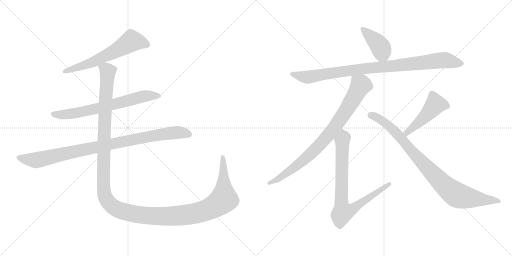
t = 0.00 s
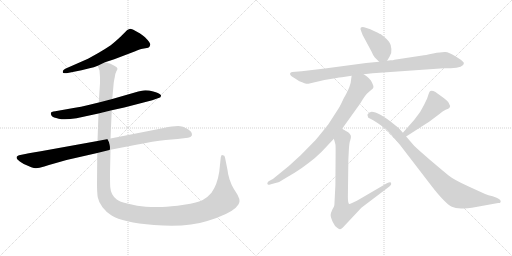
t = 1.91 s
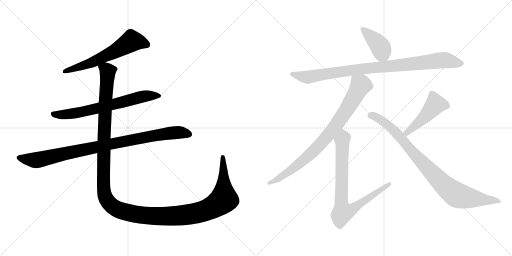
t = 3.83 s
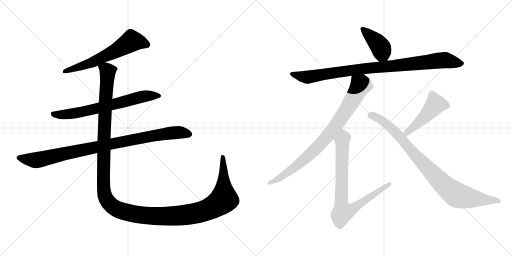
t = 5.74 s
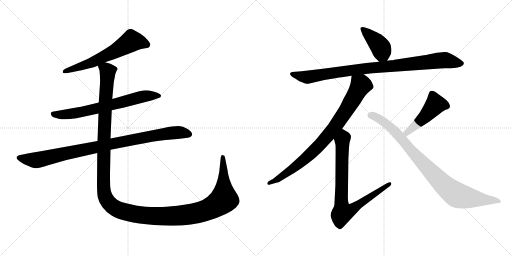
t = 7.65 s
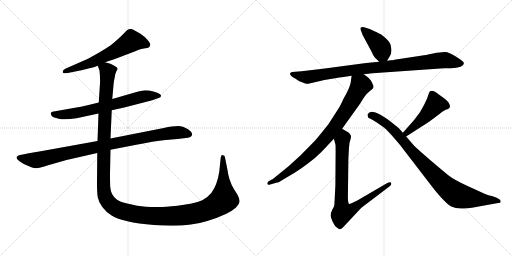
t = 9.57 s

The animated SVG that drew these frames (rendered in a browser with its animation timeline set to each time). Animation: 10 CSS @keyframes rules; one cycle of 9.56 s.

<svg version="1.1" viewBox="0 0 2048 1024" xmlns="http://www.w3.org/2000/svg">
  <g stroke="lightgray" stroke-dasharray="1,1" stroke-width="1" transform="scale(4, 4)">
    <line x1="0" y1="0" x2="256" y2="256"></line>
    <line x1="256" y1="0" x2="0" y2="256"></line>
    <line x1="128" y1="0" x2="128" y2="256"></line>
    <line x1="0" y1="128" x2="256" y2="128"></line>
    <line x1="256" y1="0" x2="512" y2="256"></line>
    <line x1="512" y1="0" x2="256" y2="256"></line>
    <line x1="384" y1="0" x2="384" y2="256"></line>
    <line x1="256" y1="128" x2="512" y2="128"></line>
  </g>
<g transform="scale(1, -1) translate(0, -850)">
   <style type="text/css">
    @keyframes keyframes0 {
      from {
       stroke: black;
       stroke-dashoffset: 613;
       stroke-width: 128;
       }
       67% {
       animation-timing-function: step-end;
       stroke: black;
       stroke-dashoffset: 0;
       stroke-width: 128;
       }
       to {
       stroke: black;
       stroke-width: 1024;
       }
       }
       #make-me-a-hanzi-animation-0 {
         animation: keyframes0 0.748861s both;
         animation-delay: 0.000000s;
         animation-timing-function: linear;
       }
    @keyframes keyframes1 {
      from {
       stroke: black;
       stroke-dashoffset: 687;
       stroke-width: 128;
       }
       69% {
       animation-timing-function: step-end;
       stroke: black;
       stroke-dashoffset: 0;
       stroke-width: 128;
       }
       to {
       stroke: black;
       stroke-width: 1024;
       }
       }
       #make-me-a-hanzi-animation-1 {
         animation: keyframes1 0.809082s both;
         animation-delay: 0.748861s;
         animation-timing-function: linear;
       }
    @keyframes keyframes2 {
      from {
       stroke: black;
       stroke-dashoffset: 950;
       stroke-width: 128;
       }
       76% {
       animation-timing-function: step-end;
       stroke: black;
       stroke-dashoffset: 0;
       stroke-width: 128;
       }
       to {
       stroke: black;
       stroke-width: 1024;
       }
       }
       #make-me-a-hanzi-animation-2 {
         animation: keyframes2 1.023112s both;
         animation-delay: 1.557943s;
         animation-timing-function: linear;
       }
    @keyframes keyframes3 {
      from {
       stroke: black;
       stroke-dashoffset: 1482;
       stroke-width: 128;
       }
       83% {
       animation-timing-function: step-end;
       stroke: black;
       stroke-dashoffset: 0;
       stroke-width: 128;
       }
       to {
       stroke: black;
       stroke-width: 1024;
       }
       }
       #make-me-a-hanzi-animation-3 {
         animation: keyframes3 1.456055s both;
         animation-delay: 2.581055s;
         animation-timing-function: linear;
       }
    @keyframes keyframes4 {
      from {
       stroke: black;
       stroke-dashoffset: 406;
       stroke-width: 128;
       }
       57% {
       animation-timing-function: step-end;
       stroke: black;
       stroke-dashoffset: 0;
       stroke-width: 128;
       }
       to {
       stroke: black;
       stroke-width: 1024;
       }
       }
       #make-me-a-hanzi-animation-4 {
         animation: keyframes4 0.580404s both;
         animation-delay: 4.037110s;
         animation-timing-function: linear;
       }
    @keyframes keyframes5 {
      from {
       stroke: black;
       stroke-dashoffset: 942;
       stroke-width: 128;
       }
       75% {
       animation-timing-function: step-end;
       stroke: black;
       stroke-dashoffset: 0;
       stroke-width: 128;
       }
       to {
       stroke: black;
       stroke-width: 1024;
       }
       }
       #make-me-a-hanzi-animation-5 {
         animation: keyframes5 1.016602s both;
         animation-delay: 4.617514s;
         animation-timing-function: linear;
       }
    @keyframes keyframes6 {
      from {
       stroke: black;
       stroke-dashoffset: 845;
       stroke-width: 128;
       }
       73% {
       animation-timing-function: step-end;
       stroke: black;
       stroke-dashoffset: 0;
       stroke-width: 128;
       }
       to {
       stroke: black;
       stroke-width: 1024;
       }
       }
       #make-me-a-hanzi-animation-6 {
         animation: keyframes6 0.937663s both;
         animation-delay: 5.634116s;
         animation-timing-function: linear;
       }
    @keyframes keyframes7 {
      from {
       stroke: black;
       stroke-dashoffset: 806;
       stroke-width: 128;
       }
       72% {
       animation-timing-function: step-end;
       stroke: black;
       stroke-dashoffset: 0;
       stroke-width: 128;
       }
       to {
       stroke: black;
       stroke-width: 1024;
       }
       }
       #make-me-a-hanzi-animation-7 {
         animation: keyframes7 0.905924s both;
         animation-delay: 6.571779s;
         animation-timing-function: linear;
       }
    @keyframes keyframes8 {
      from {
       stroke: black;
       stroke-dashoffset: 468;
       stroke-width: 128;
       }
       60% {
       animation-timing-function: step-end;
       stroke: black;
       stroke-dashoffset: 0;
       stroke-width: 128;
       }
       to {
       stroke: black;
       stroke-width: 1024;
       }
       }
       #make-me-a-hanzi-animation-8 {
         animation: keyframes8 0.630859s both;
         animation-delay: 7.477703s;
         animation-timing-function: linear;
       }
    @keyframes keyframes9 {
      from {
       stroke: black;
       stroke-dashoffset: 901;
       stroke-width: 128;
       }
       75% {
       animation-timing-function: step-end;
       stroke: black;
       stroke-dashoffset: 0;
       stroke-width: 128;
       }
       to {
       stroke: black;
       stroke-width: 1024;
       }
       }
       #make-me-a-hanzi-animation-9 {
         animation: keyframes9 0.983236s both;
         animation-delay: 8.108562s;
         animation-timing-function: linear;
       }
</style>
<path d="M 420.0 601.5 L 457.0 613.5 L 541.0 645.5 Q 561.0 654.5 570.0 655.5 L 593.0 659.5 Q 600.0 663.5 601.0 671.5 Q 603.0 678.5 580.0 701.5 Q 561.0 716.5 555.0 719.5 L 546.0 724.5 Q 527.0 736.5 518.0 734.5 Q 509.0 731.5 508.0 729.5 L 482.0 703.5 Q 462.0 684.5 443.0 669.5 Q 416.0 651.5 395.0 639.5 L 352.0 615.5 L 261.0 575.5 Q 250.0 569.5 251.0 562.5 Q 250.0 555.5 266.0 557.5 L 326.0 569.5 L 358.0 577.5 Q 376.0 581.5 391.0 587.5 L 420.0 601.5 Z" fill="lightgray"></path> 
<path d="M 447.0 409.5 L 497.0 420.5 L 609.0 449.5 L 637.0 459.5 Q 643.0 460.5 644.0 467.5 Q 645.0 469.5 640.0 473.5 Q 636.0 477.5 613.0 484.5 Q 590.0 490.5 573.0 488.5 L 553.0 484.5 L 449.0 454.5 L 395.0 440.5 L 354.0 430.5 Q 324.0 422.5 294.0 418.5 L 221.0 405.5 Q 195.0 404.5 207.0 386.5 Q 212.0 380.5 235.0 375.5 Q 258.0 369.5 306.0 377.5 L 394.0 396.5 L 447.0 409.5 Z" fill="lightgray"></path> 
<path d="M 655.0 338.5 L 442.0 296.5 L 390.0 286.5 L 163.0 245.5 Q 108.0 236.5 106.0 235.5 L 76.0 229.5 Q 69.0 227.5 67.0 223.5 Q 65.0 218.5 69.0 213.5 Q 74.0 207.5 95.0 194.5 Q 133.0 176.5 144.0 177.5 Q 156.0 177.5 177.0 184.5 Q 198.0 191.5 210.0 194.5 L 266.0 210.5 L 389.0 238.5 L 442.0 251.5 L 545.0 271.5 Q 614.0 285.5 663.0 290.5 Q 713.0 294.5 752.0 299.5 Q 764.0 300.5 768.0 309.5 Q 770.0 317.5 762.0 325.5 Q 743.0 342.5 721.0 345.5 Q 700.0 347.5 655.0 338.5 Z" fill="lightgray"></path> 
<path d="M 442.0 296.5 L 447.0 409.5 L 449.0 454.5 L 455.0 520.5 Q 456.0 528.5 459.0 541.5 Q 460.0 554.5 465.0 564.5 Q 471.0 574.5 470.0 575.5 Q 469.0 581.5 459.0 586.5 L 442.0 595.5 L 420.0 601.5 C 392.0 611.5 385.0 614.5 391.0 587.5 L 398.0 568.5 Q 401.0 542.5 400.0 517.5 L 395.0 440.5 L 394.0 396.5 L 390.0 286.5 L 389.0 238.5 L 388.0 115.5 Q 388.0 81.5 391.0 61.5 Q 395.0 40.5 410.0 21.5 Q 423.0 3.5 448.0 -12.5 Q 488.0 -38.5 616.0 -49.5 Q 745.0 -60.5 829.0 -33.5 Q 914.0 -7.5 943.0 19.5 Q 958.0 35.5 958.0 45.5 Q 959.0 54.5 950.0 71.5 L 935.0 95.5 Q 926.0 109.5 918.0 133.5 Q 911.0 157.5 910.0 170.5 L 900.0 220.5 Q 899.0 229.5 891.0 229.5 Q 888.0 231.5 886.0 229.5 L 883.0 220.5 L 877.0 163.5 Q 869.0 111.5 846.0 79.5 Q 831.0 61.5 811.0 50.5 Q 792.0 39.5 736.0 31.5 Q 681.0 23.5 649.0 22.5 Q 617.0 20.5 583.0 23.5 Q 550.0 26.5 513.0 35.5 Q 477.0 43.5 467.0 52.5 Q 443.0 70.5 441.0 102.5 Q 440.0 117.5 440.0 156.5 L 442.0 251.5 L 442.0 296.5 Z" fill="lightgray"></path> 
<path d="M 1548.5 607.0 L 1558.5 624.0 Q 1567.5 636.0 1565.5 654.0 Q 1564.5 671.0 1558.5 679.0 Q 1553.5 690.0 1523.5 713.0 Q 1522.5 713.0 1502.5 723.0 Q 1482.5 733.0 1481.5 733.0 L 1456.5 741.0 Q 1447.5 743.0 1443.5 740.0 Q 1439.5 736.0 1444.5 726.0 L 1450.5 710.0 L 1486.5 643.0 Q 1493.5 626.0 1498.5 621.0 L 1516.5 603.0 C 1535.5 584.0 1535.5 584.0 1548.5 607.0 Z" fill="lightgray"></path> 
<path d="M 1490.5 557.0 L 1775.5 577.0 L 1802.5 577.0 Q 1855.5 579.0 1855.5 597.0 Q 1856.5 602.0 1835.5 616.0 L 1821.5 625.0 Q 1795.5 641.0 1781.5 642.0 Q 1767.5 643.0 1732.5 636.0 Q 1698.5 629.0 1689.5 628.0 L 1577.5 611.0 Q 1573.5 609.0 1561.5 609.0 L 1548.5 607.0 L 1516.5 603.0 L 1464.5 598.0 L 1299.5 576.0 L 1206.5 565.0 L 1168.5 562.0 Q 1162.5 561.0 1160.5 557.0 Q 1157.5 548.0 1180.5 536.0 L 1197.5 525.0 Q 1225.5 513.0 1233.5 515.0 L 1297.5 530.0 L 1346.5 538.0 Q 1355.5 540.0 1367.5 541.0 L 1406.5 547.0 L 1454.5 553.0 L 1490.5 557.0 Z" fill="lightgray"></path> 
<path d="M 1406.5 547.0 L 1402.5 518.0 Q 1395.5 491.0 1374.5 456.0 Q 1359.5 423.0 1353.5 415.0 L 1313.5 353.0 Q 1279.5 310.0 1261.5 289.0 L 1202.5 229.0 L 1155.5 186.0 L 1091.5 134.0 L 1074.5 125.0 Q 1067.5 119.0 1069.5 114.0 Q 1071.5 109.0 1080.5 112.0 L 1105.5 119.0 Q 1113.5 119.0 1134.5 133.0 L 1178.5 159.0 Q 1204.5 175.0 1235.5 199.0 Q 1261.5 218.0 1286.5 243.0 L 1335.5 295.0 L 1368.5 335.0 L 1441.5 437.0 Q 1458.5 466.0 1467.5 475.0 Q 1476.5 484.0 1484.5 490.0 Q 1492.5 496.0 1493.5 500.0 Q 1495.5 504.0 1490.5 514.0 Q 1486.5 524.0 1483.5 528.0 L 1474.5 538.0 Q 1469.5 544.0 1454.5 553.0 C 1429.5 570.0 1410.5 577.0 1406.5 547.0 Z" fill="lightgray"></path> 
<path d="M 1335.5 295.0 L 1341.5 273.0 Q 1342.5 272.0 1342.5 245.0 L 1341.5 108.0 L 1337.5 30.0 Q 1337.5 26.0 1329.5 12.0 Q 1322.5 -3.0 1322.5 -10.0 Q 1322.5 -18.0 1330.5 -37.0 Q 1339.5 -56.0 1348.5 -61.0 Q 1357.5 -67.0 1360.5 -67.0 Q 1364.5 -67.0 1371.5 -60.0 L 1445.5 19.0 L 1557.5 104.0 Q 1567.5 111.0 1564.5 119.0 Q 1561.5 124.0 1547.5 117.0 L 1427.5 47.0 Q 1426.5 47.0 1412.5 40.0 Q 1398.5 32.0 1395.5 35.0 Q 1391.5 41.0 1391.5 62.0 L 1393.5 214.0 L 1395.5 252.0 Q 1397.5 282.0 1400.5 287.0 L 1403.5 299.0 Q 1405.5 308.0 1399.5 314.0 Q 1395.5 321.0 1385.5 325.0 L 1368.5 335.0 C 1342.5 350.0 1327.5 324.0 1335.5 295.0 Z" fill="lightgray"></path> 
<path d="M 1656.5 370.0 L 1611.5 319.0 C 1591.5 297.0 1599.5 288.0 1624.5 304.0 L 1716.5 363.0 L 1756.5 393.0 Q 1771.5 407.0 1782.5 411.0 Q 1808.5 417.0 1795.5 437.0 Q 1793.5 444.0 1773.5 459.0 L 1748.5 477.0 Q 1742.5 483.0 1733.5 486.0 Q 1725.5 488.0 1721.5 486.0 Q 1717.5 484.0 1714.5 474.0 L 1708.5 456.0 L 1696.5 431.0 L 1680.5 402.0 L 1656.5 370.0 Z" fill="lightgray"></path> 
<path d="M 1611.5 319.0 L 1595.5 337.0 Q 1592.5 340.0 1573.5 355.0 Q 1513.5 403.0 1486.5 403.0 L 1477.5 400.0 L 1470.5 393.0 Q 1469.5 390.0 1470.5 387.0 Q 1470.5 378.0 1481.5 375.0 Q 1492.5 371.0 1511.5 357.0 L 1537.5 339.0 Q 1544.5 334.0 1563.5 313.0 L 1599.5 271.0 L 1725.5 107.0 Q 1779.5 37.0 1807.5 23.0 Q 1820.5 17.0 1844.5 16.0 Q 1868.5 15.0 1887.5 19.0 L 1992.5 38.0 Q 2004.5 37.0 2002.5 47.0 Q 2000.5 53.0 1986.5 59.0 L 1970.5 65.0 Q 1952.5 69.0 1940.5 74.0 L 1872.5 105.0 Q 1815.5 131.0 1794.5 148.0 Q 1773.5 165.0 1720.5 210.0 Q 1668.5 255.0 1656.5 267.0 L 1624.5 304.0 L 1611.5 319.0 Z" fill="lightgray"></path> 
      <clipPath id="make-me-a-hanzi-clip-0">
      <path d="M 420.0 601.5 L 457.0 613.5 L 541.0 645.5 Q 561.0 654.5 570.0 655.5 L 593.0 659.5 Q 600.0 663.5 601.0 671.5 Q 603.0 678.5 580.0 701.5 Q 561.0 716.5 555.0 719.5 L 546.0 724.5 Q 527.0 736.5 518.0 734.5 Q 509.0 731.5 508.0 729.5 L 482.0 703.5 Q 462.0 684.5 443.0 669.5 Q 416.0 651.5 395.0 639.5 L 352.0 615.5 L 261.0 575.5 Q 250.0 569.5 251.0 562.5 Q 250.0 555.5 266.0 557.5 L 326.0 569.5 L 358.0 577.5 Q 376.0 581.5 391.0 587.5 L 420.0 601.5 Z" fill="lightgray"></path>
      </clipPath>
      <path clip-path="url(#make-me-a-hanzi-clip-0)" d="M 587.0 671.5 L 525.0 686.5 L 467.0 649.5 L 378.0 605.5 L 260.0 563.5 " fill="none" id="make-me-a-hanzi-animation-0" stroke-dasharray="485 970" stroke-linecap="round"></path>

      <clipPath id="make-me-a-hanzi-clip-1">
      <path d="M 447.0 409.5 L 497.0 420.5 L 609.0 449.5 L 637.0 459.5 Q 643.0 460.5 644.0 467.5 Q 645.0 469.5 640.0 473.5 Q 636.0 477.5 613.0 484.5 Q 590.0 490.5 573.0 488.5 L 553.0 484.5 L 449.0 454.5 L 395.0 440.5 L 354.0 430.5 Q 324.0 422.5 294.0 418.5 L 221.0 405.5 Q 195.0 404.5 207.0 386.5 Q 212.0 380.5 235.0 375.5 Q 258.0 369.5 306.0 377.5 L 394.0 396.5 L 447.0 409.5 Z" fill="lightgray"></path>
      </clipPath>
      <path clip-path="url(#make-me-a-hanzi-clip-1)" d="M 215.0 395.5 L 252.0 391.5 L 324.0 401.5 L 563.0 462.5 L 618.0 469.5 L 637.0 466.5 " fill="none" id="make-me-a-hanzi-animation-1" stroke-dasharray="559 1118" stroke-linecap="round"></path>

      <clipPath id="make-me-a-hanzi-clip-2">
      <path d="M 655.0 338.5 L 442.0 296.5 L 390.0 286.5 L 163.0 245.5 Q 108.0 236.5 106.0 235.5 L 76.0 229.5 Q 69.0 227.5 67.0 223.5 Q 65.0 218.5 69.0 213.5 Q 74.0 207.5 95.0 194.5 Q 133.0 176.5 144.0 177.5 Q 156.0 177.5 177.0 184.5 Q 198.0 191.5 210.0 194.5 L 266.0 210.5 L 389.0 238.5 L 442.0 251.5 L 545.0 271.5 Q 614.0 285.5 663.0 290.5 Q 713.0 294.5 752.0 299.5 Q 764.0 300.5 768.0 309.5 Q 770.0 317.5 762.0 325.5 Q 743.0 342.5 721.0 345.5 Q 700.0 347.5 655.0 338.5 Z" fill="lightgray"></path>
      </clipPath>
      <path clip-path="url(#make-me-a-hanzi-clip-2)" d="M 76.0 220.5 L 146.0 209.5 L 621.0 309.5 L 707.0 320.5 L 757.0 312.5 " fill="none" id="make-me-a-hanzi-animation-2" stroke-dasharray="822 1644" stroke-linecap="round"></path>

      <clipPath id="make-me-a-hanzi-clip-3">
      <path d="M 442.0 296.5 L 447.0 409.5 L 449.0 454.5 L 455.0 520.5 Q 456.0 528.5 459.0 541.5 Q 460.0 554.5 465.0 564.5 Q 471.0 574.5 470.0 575.5 Q 469.0 581.5 459.0 586.5 L 442.0 595.5 L 420.0 601.5 C 392.0 611.5 385.0 614.5 391.0 587.5 L 398.0 568.5 Q 401.0 542.5 400.0 517.5 L 395.0 440.5 L 394.0 396.5 L 390.0 286.5 L 389.0 238.5 L 388.0 115.5 Q 388.0 81.5 391.0 61.5 Q 395.0 40.5 410.0 21.5 Q 423.0 3.5 448.0 -12.5 Q 488.0 -38.5 616.0 -49.5 Q 745.0 -60.5 829.0 -33.5 Q 914.0 -7.5 943.0 19.5 Q 958.0 35.5 958.0 45.5 Q 959.0 54.5 950.0 71.5 L 935.0 95.5 Q 926.0 109.5 918.0 133.5 Q 911.0 157.5 910.0 170.5 L 900.0 220.5 Q 899.0 229.5 891.0 229.5 Q 888.0 231.5 886.0 229.5 L 883.0 220.5 L 877.0 163.5 Q 869.0 111.5 846.0 79.5 Q 831.0 61.5 811.0 50.5 Q 792.0 39.5 736.0 31.5 Q 681.0 23.5 649.0 22.5 Q 617.0 20.5 583.0 23.5 Q 550.0 26.5 513.0 35.5 Q 477.0 43.5 467.0 52.5 Q 443.0 70.5 441.0 102.5 Q 440.0 117.5 440.0 156.5 L 442.0 251.5 L 442.0 296.5 Z" fill="lightgray"></path>
      </clipPath>
      <path clip-path="url(#make-me-a-hanzi-clip-3)" d="M 398.0 584.5 L 423.0 574.5 L 430.0 565.5 L 416.0 309.5 L 416.0 80.5 L 431.0 44.5 L 460.0 17.5 L 504.0 1.5 L 608.0 -14.5 L 724.0 -11.5 L 826.0 9.5 L 873.0 34.5 L 895.0 55.5 L 889.0 223.5 " fill="none" id="make-me-a-hanzi-animation-3" stroke-dasharray="1354 2708" stroke-linecap="round"></path>

      <clipPath id="make-me-a-hanzi-clip-4">
      <path d="M 1548.5 607.0 L 1558.5 624.0 Q 1567.5 636.0 1565.5 654.0 Q 1564.5 671.0 1558.5 679.0 Q 1553.5 690.0 1523.5 713.0 Q 1522.5 713.0 1502.5 723.0 Q 1482.5 733.0 1481.5 733.0 L 1456.5 741.0 Q 1447.5 743.0 1443.5 740.0 Q 1439.5 736.0 1444.5 726.0 L 1450.5 710.0 L 1486.5 643.0 Q 1493.5 626.0 1498.5 621.0 L 1516.5 603.0 C 1535.5 584.0 1535.5 584.0 1548.5 607.0 Z" fill="lightgray"></path>
      </clipPath>
      <path clip-path="url(#make-me-a-hanzi-clip-4)" d="M 1450.5 733.0 L 1507.5 680.0 L 1524.5 657.0 L 1541.5 617.0 " fill="none" id="make-me-a-hanzi-animation-4" stroke-dasharray="278 556" stroke-linecap="round"></path>

      <clipPath id="make-me-a-hanzi-clip-5">
      <path d="M 1490.5 557.0 L 1775.5 577.0 L 1802.5 577.0 Q 1855.5 579.0 1855.5 597.0 Q 1856.5 602.0 1835.5 616.0 L 1821.5 625.0 Q 1795.5 641.0 1781.5 642.0 Q 1767.5 643.0 1732.5 636.0 Q 1698.5 629.0 1689.5 628.0 L 1577.5 611.0 Q 1573.5 609.0 1561.5 609.0 L 1548.5 607.0 L 1516.5 603.0 L 1464.5 598.0 L 1299.5 576.0 L 1206.5 565.0 L 1168.5 562.0 Q 1162.5 561.0 1160.5 557.0 Q 1157.5 548.0 1180.5 536.0 L 1197.5 525.0 Q 1225.5 513.0 1233.5 515.0 L 1297.5 530.0 L 1346.5 538.0 Q 1355.5 540.0 1367.5 541.0 L 1406.5 547.0 L 1454.5 553.0 L 1490.5 557.0 Z" fill="lightgray"></path>
      </clipPath>
      <path clip-path="url(#make-me-a-hanzi-clip-5)" d="M 1167.5 554.0 L 1226.5 541.0 L 1444.5 574.0 L 1777.5 610.0 L 1846.5 596.0 " fill="none" id="make-me-a-hanzi-animation-5" stroke-dasharray="814 1628" stroke-linecap="round"></path>

      <clipPath id="make-me-a-hanzi-clip-6">
      <path d="M 1406.5 547.0 L 1402.5 518.0 Q 1395.5 491.0 1374.5 456.0 Q 1359.5 423.0 1353.5 415.0 L 1313.5 353.0 Q 1279.5 310.0 1261.5 289.0 L 1202.5 229.0 L 1155.5 186.0 L 1091.5 134.0 L 1074.5 125.0 Q 1067.5 119.0 1069.5 114.0 Q 1071.5 109.0 1080.5 112.0 L 1105.5 119.0 Q 1113.5 119.0 1134.5 133.0 L 1178.5 159.0 Q 1204.5 175.0 1235.5 199.0 Q 1261.5 218.0 1286.5 243.0 L 1335.5 295.0 L 1368.5 335.0 L 1441.5 437.0 Q 1458.5 466.0 1467.5 475.0 Q 1476.5 484.0 1484.5 490.0 Q 1492.5 496.0 1493.5 500.0 Q 1495.5 504.0 1490.5 514.0 Q 1486.5 524.0 1483.5 528.0 L 1474.5 538.0 Q 1469.5 544.0 1454.5 553.0 C 1429.5 570.0 1410.5 577.0 1406.5 547.0 Z" fill="lightgray"></path>
      </clipPath>
      <path clip-path="url(#make-me-a-hanzi-clip-6)" d="M 1413.5 539.0 L 1443.5 509.0 L 1385.5 409.0 L 1327.5 327.0 L 1283.5 275.0 L 1216.5 211.0 L 1121.5 140.0 L 1075.5 118.0 " fill="none" id="make-me-a-hanzi-animation-6" stroke-dasharray="717 1434" stroke-linecap="round"></path>

      <clipPath id="make-me-a-hanzi-clip-7">
      <path d="M 1335.5 295.0 L 1341.5 273.0 Q 1342.5 272.0 1342.5 245.0 L 1341.5 108.0 L 1337.5 30.0 Q 1337.5 26.0 1329.5 12.0 Q 1322.5 -3.0 1322.5 -10.0 Q 1322.5 -18.0 1330.5 -37.0 Q 1339.5 -56.0 1348.5 -61.0 Q 1357.5 -67.0 1360.5 -67.0 Q 1364.5 -67.0 1371.5 -60.0 L 1445.5 19.0 L 1557.5 104.0 Q 1567.5 111.0 1564.5 119.0 Q 1561.5 124.0 1547.5 117.0 L 1427.5 47.0 Q 1426.5 47.0 1412.5 40.0 Q 1398.5 32.0 1395.5 35.0 Q 1391.5 41.0 1391.5 62.0 L 1393.5 214.0 L 1395.5 252.0 Q 1397.5 282.0 1400.5 287.0 L 1403.5 299.0 Q 1405.5 308.0 1399.5 314.0 Q 1395.5 321.0 1385.5 325.0 L 1368.5 335.0 C 1342.5 350.0 1327.5 324.0 1335.5 295.0 Z" fill="lightgray"></path>
      </clipPath>
      <path clip-path="url(#make-me-a-hanzi-clip-7)" d="M 1369.5 326.0 L 1375.5 299.0 L 1368.5 286.0 L 1365.5 36.0 L 1370.5 1.0 L 1400.5 8.0 L 1559.5 115.0 " fill="none" id="make-me-a-hanzi-animation-7" stroke-dasharray="678 1356" stroke-linecap="round"></path>

      <clipPath id="make-me-a-hanzi-clip-8">
      <path d="M 1656.5 370.0 L 1611.5 319.0 C 1591.5 297.0 1599.5 288.0 1624.5 304.0 L 1716.5 363.0 L 1756.5 393.0 Q 1771.5 407.0 1782.5 411.0 Q 1808.5 417.0 1795.5 437.0 Q 1793.5 444.0 1773.5 459.0 L 1748.5 477.0 Q 1742.5 483.0 1733.5 486.0 Q 1725.5 488.0 1721.5 486.0 Q 1717.5 484.0 1714.5 474.0 L 1708.5 456.0 L 1696.5 431.0 L 1680.5 402.0 L 1656.5 370.0 Z" fill="lightgray"></path>
      </clipPath>
      <path clip-path="url(#make-me-a-hanzi-clip-8)" d="M 1784.5 426.0 L 1741.5 433.0 L 1673.5 358.0 L 1627.5 319.0 L 1620.5 320.0 " fill="none" id="make-me-a-hanzi-animation-8" stroke-dasharray="340 680" stroke-linecap="round"></path>

      <clipPath id="make-me-a-hanzi-clip-9">
      <path d="M 1611.5 319.0 L 1595.5 337.0 Q 1592.5 340.0 1573.5 355.0 Q 1513.5 403.0 1486.5 403.0 L 1477.5 400.0 L 1470.5 393.0 Q 1469.5 390.0 1470.5 387.0 Q 1470.5 378.0 1481.5 375.0 Q 1492.5 371.0 1511.5 357.0 L 1537.5 339.0 Q 1544.5 334.0 1563.5 313.0 L 1599.5 271.0 L 1725.5 107.0 Q 1779.5 37.0 1807.5 23.0 Q 1820.5 17.0 1844.5 16.0 Q 1868.5 15.0 1887.5 19.0 L 1992.5 38.0 Q 2004.5 37.0 2002.5 47.0 Q 2000.5 53.0 1986.5 59.0 L 1970.5 65.0 Q 1952.5 69.0 1940.5 74.0 L 1872.5 105.0 Q 1815.5 131.0 1794.5 148.0 Q 1773.5 165.0 1720.5 210.0 Q 1668.5 255.0 1656.5 267.0 L 1624.5 304.0 L 1611.5 319.0 Z" fill="lightgray"></path>
      </clipPath>
      <path clip-path="url(#make-me-a-hanzi-clip-9)" d="M 1480.5 390.0 L 1503.5 382.0 L 1555.5 349.0 L 1738.5 147.0 L 1819.5 75.0 L 1864.5 60.0 L 1994.5 46.0 " fill="none" id="make-me-a-hanzi-animation-9" stroke-dasharray="773 1546" stroke-linecap="round"></path>

</g>
</svg>
